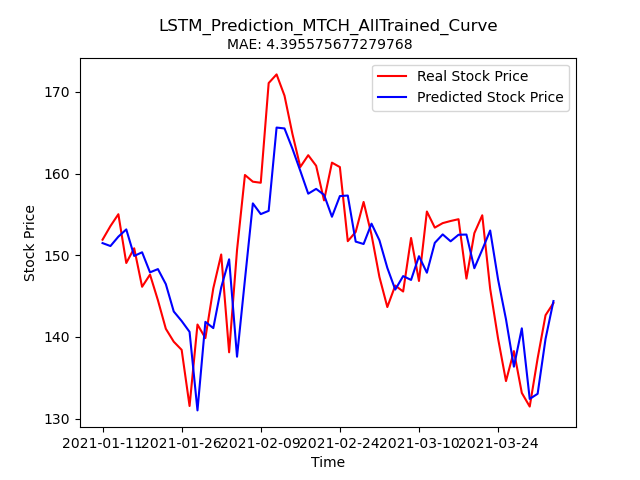

Source data for this figure (header and first rows):
Stock, Date, Real_Price, Predicted_Price
MTCH, 2021-01-11, 151.9, 151.5
MTCH, 2021-01-12, 153.6, 151.1
MTCH, 2021-01-13, 155, 152.3
MTCH, 2021-01-14, 149.1, 153.2
MTCH, 2021-01-15, 150.8, 149.9
MTCH, 2021-01-19, 146.1, 150.4
MTCH, 2021-01-20, 147.6, 147.9
MTCH, 2021-01-21, 144.5, 148.3
MTCH, 2021-01-22, 141.0, 146.5
MTCH, 2021-01-25, 139.4, 143.1
MTCH, 2021-01-26, 138.4, 141.9
MTCH, 2021-01-27, 131.6, 140.6
MTCH, 2021-01-28, 141.5, 131
MTCH, 2021-01-29, 139.9, 141.8
MTCH, 2021-02-01, 145.9, 141.1
MTCH, 2021-02-02, 150.1, 146.1
MTCH, 2021-02-03, 138.1, 149.5
MTCH, 2021-02-04, 150.6, 137.6
MTCH, 2021-02-05, 159.8, 147
MTCH, 2021-02-08, 159.0, 156.3
MTCH, 2021-02-09, 158.9, 155
MTCH, 2021-02-10, 171.1, 155.4
MTCH, 2021-02-11, 172.1, 165.6
MTCH, 2021-02-12, 169.5, 165.5
MTCH, 2021-02-16, 164.9, 163
MTCH, 2021-02-17, 160.8, 160.3
MTCH, 2021-02-18, 162.2, 157.5
MTCH, 2021-02-19, 160.9, 158.1
MTCH, 2021-02-22, 156.7, 157.4
MTCH, 2021-02-23, 161.3, 154.7
MTCH, 2021-02-24, 160.8, 157.2
MTCH, 2021-02-25, 151.7, 157.3
MTCH, 2021-02-26, 152.8, 151.7
MTCH, 2021-03-01, 156.5, 151.4
MTCH, 2021-03-02, 152.5, 153.9
MTCH, 2021-03-03, 147.3, 151.8
MTCH, 2021-03-04, 143.7, 148.5
MTCH, 2021-03-05, 146.3, 145.8
MTCH, 2021-03-08, 145.6, 147.4
MTCH, 2021-03-09, 152.1, 147
MTCH, 2021-03-10, 146.8, 149.9
MTCH, 2021-03-11, 155.3, 147.9
MTCH, 2021-03-12, 153.4, 151.5
MTCH, 2021-03-15, 153.9, 152.5
MTCH, 2021-03-16, 154.2, 151.7
MTCH, 2021-03-17, 154.4, 152.5
MTCH, 2021-03-18, 147.1, 152.5
MTCH, 2021-03-19, 152.7, 148.4
MTCH, 2021-03-22, 154.9, 150.7
MTCH, 2021-03-23, 145.9, 153
MTCH, 2021-03-24, 139.8, 147
MTCH, 2021-03-25, 134.6, 142.2
MTCH, 2021-03-26, 138.3, 136.4
MTCH, 2021-03-29, 133.2, 141.1
MTCH, 2021-03-30, 131.5, 132.4
MTCH, 2021-03-31, 137.4, 133
MTCH, 2021-04-01, 142.7, 139.8
MTCH, 2021-04-05, 144.2, 144.4
